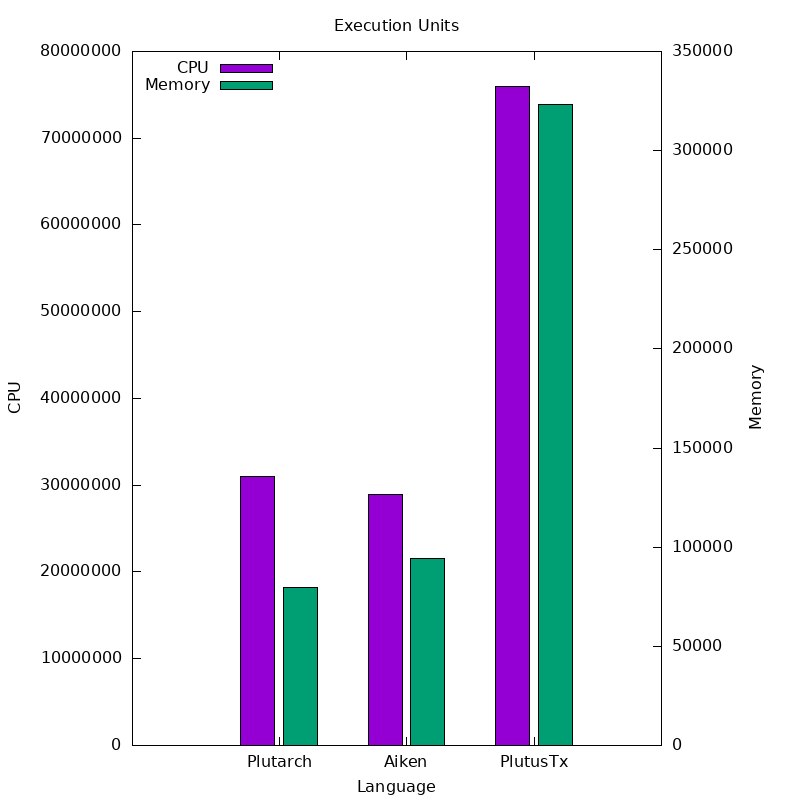

Data behind this chart, as committed beside it:
Language, CPU, Memory
Plutarch, 31018976, 79485
Aiken, 28936338, 94149
PlutusTx, 76000836, 323156
